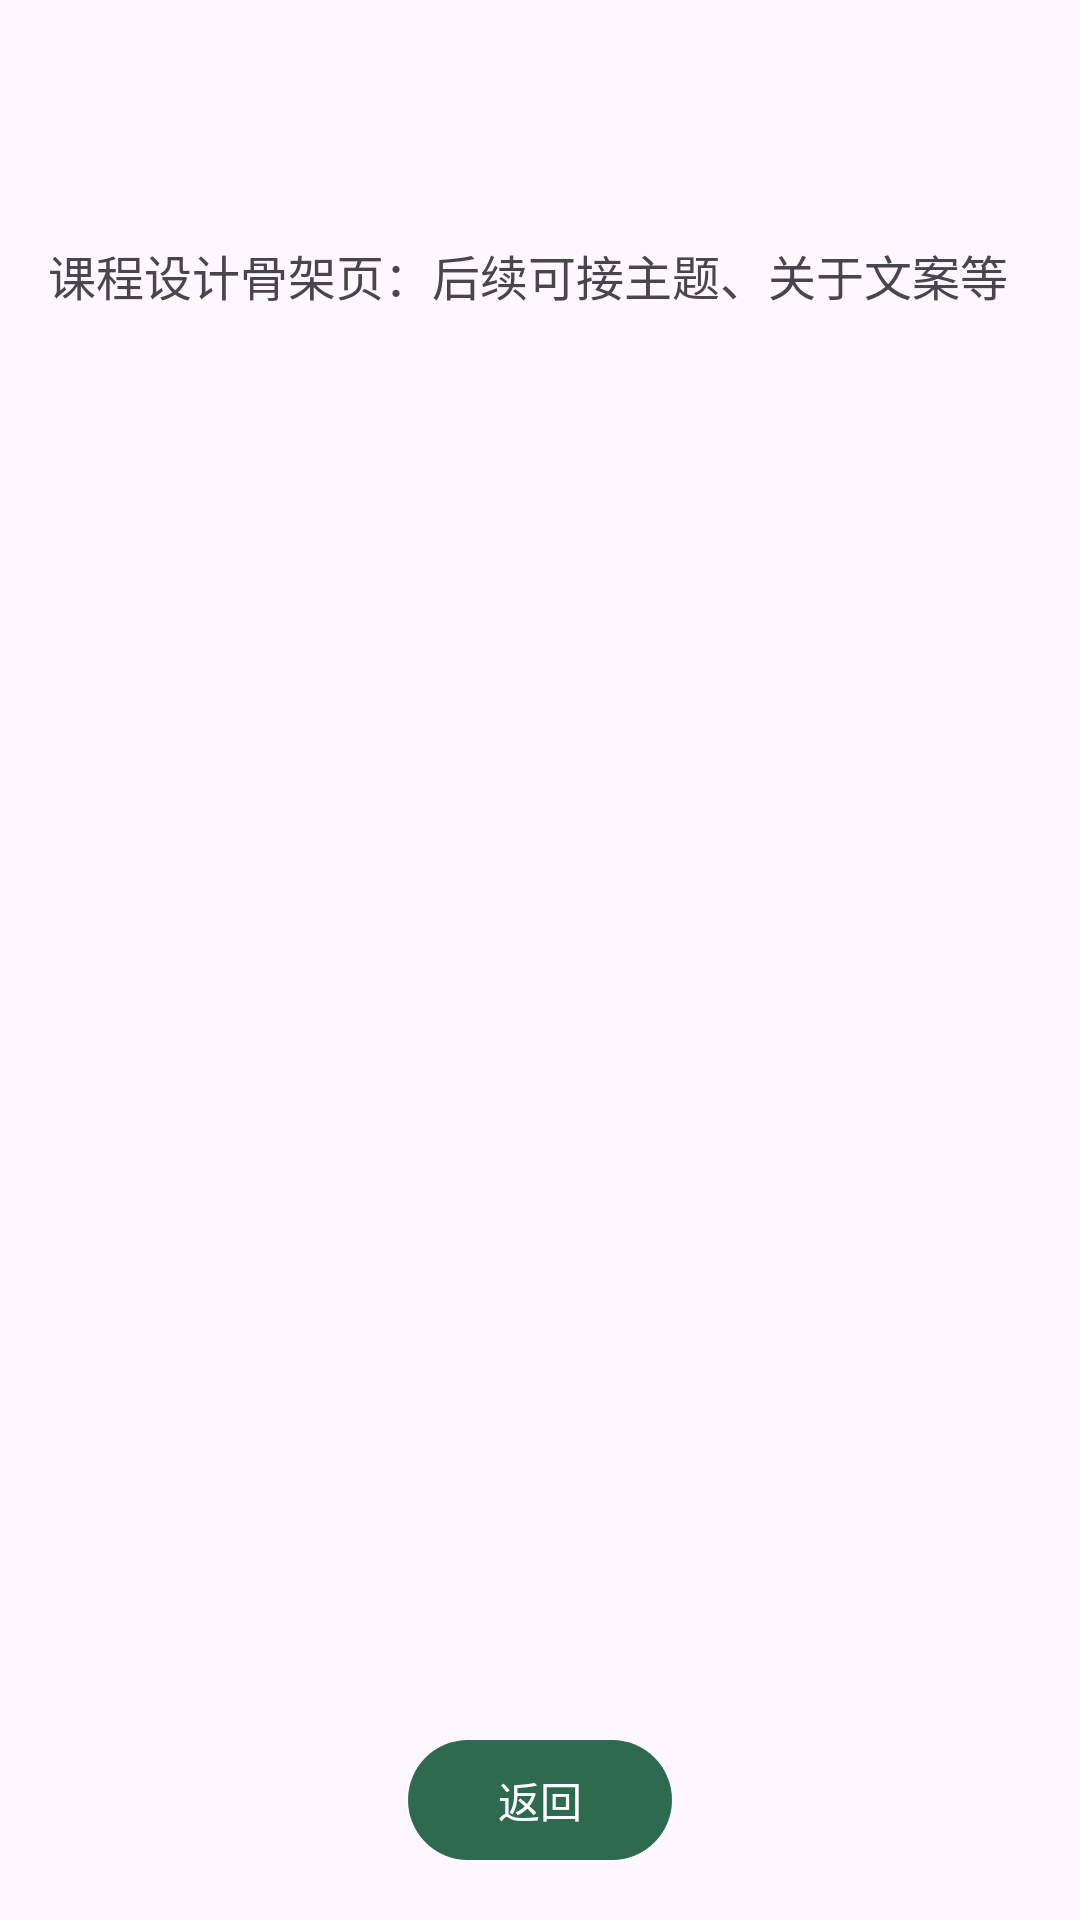

Write the Android layout XML for this screen, with the resource values it uses.
<!-- AndroidManifest.xml: application theme Theme.LiteObsidian -->
<!-- res/layout/activity_settings.xml -->
<?xml version="1.0" encoding="utf-8"?>
<androidx.constraintlayout.widget.ConstraintLayout xmlns:android="http://schemas.android.com/apk/res/android"
    xmlns:app="http://schemas.android.com/apk/res-auto"
    android:layout_width="match_parent"
    android:layout_height="match_parent">

    <com.google.android.material.appbar.AppBarLayout
        android:id="@+id/settingsAppBar"
        android:layout_width="0dp"
        android:layout_height="wrap_content"
        app:layout_constraintEnd_toEndOf="parent"
        app:layout_constraintStart_toStartOf="parent"
        app:layout_constraintTop_toTopOf="parent">

        <com.google.android.material.appbar.MaterialToolbar
            android:id="@+id/settingsToolbar"
            android:layout_width="match_parent"
            android:layout_height="?attr/actionBarSize" />
    </com.google.android.material.appbar.AppBarLayout>

    <TextView
        android:id="@+id/settingsInfo"
        android:layout_width="0dp"
        android:layout_height="wrap_content"
        android:padding="16dp"
        android:text="@string/settings_hint"
        android:textSize="16sp"
        app:layout_constraintEnd_toEndOf="parent"
        app:layout_constraintStart_toStartOf="parent"
        app:layout_constraintTop_toBottomOf="@id/settingsAppBar" />

    <com.google.android.material.button.MaterialButton
        android:id="@+id/settingsBack"
        style="@style/Widget.Material3.Button"
        android:layout_width="wrap_content"
        android:layout_height="wrap_content"
        android:layout_margin="16dp"
        android:text="@string/settings_back"
        app:layout_constraintBottom_toBottomOf="parent"
        app:layout_constraintEnd_toEndOf="parent"
        app:layout_constraintStart_toStartOf="parent" />
</androidx.constraintlayout.widget.ConstraintLayout>
<!-- resources referenced by this layout -->
<resources>
  <string name="settings_back">返回</string>
  <string name="settings_hint">课程设计骨架页：后续可接主题、关于文案等</string>
  <style name="Theme.LiteObsidian" parent="Theme.Material3.DayNight.NoActionBar">
          <item name="colorPrimary">@color/primary</item>
          <item name="colorOnPrimary">@color/on_primary</item>
      </style>
  <color name="primary">#2D6A4F</color>
  <color name="on_primary">#FFFFFFFF</color>
</resources>
